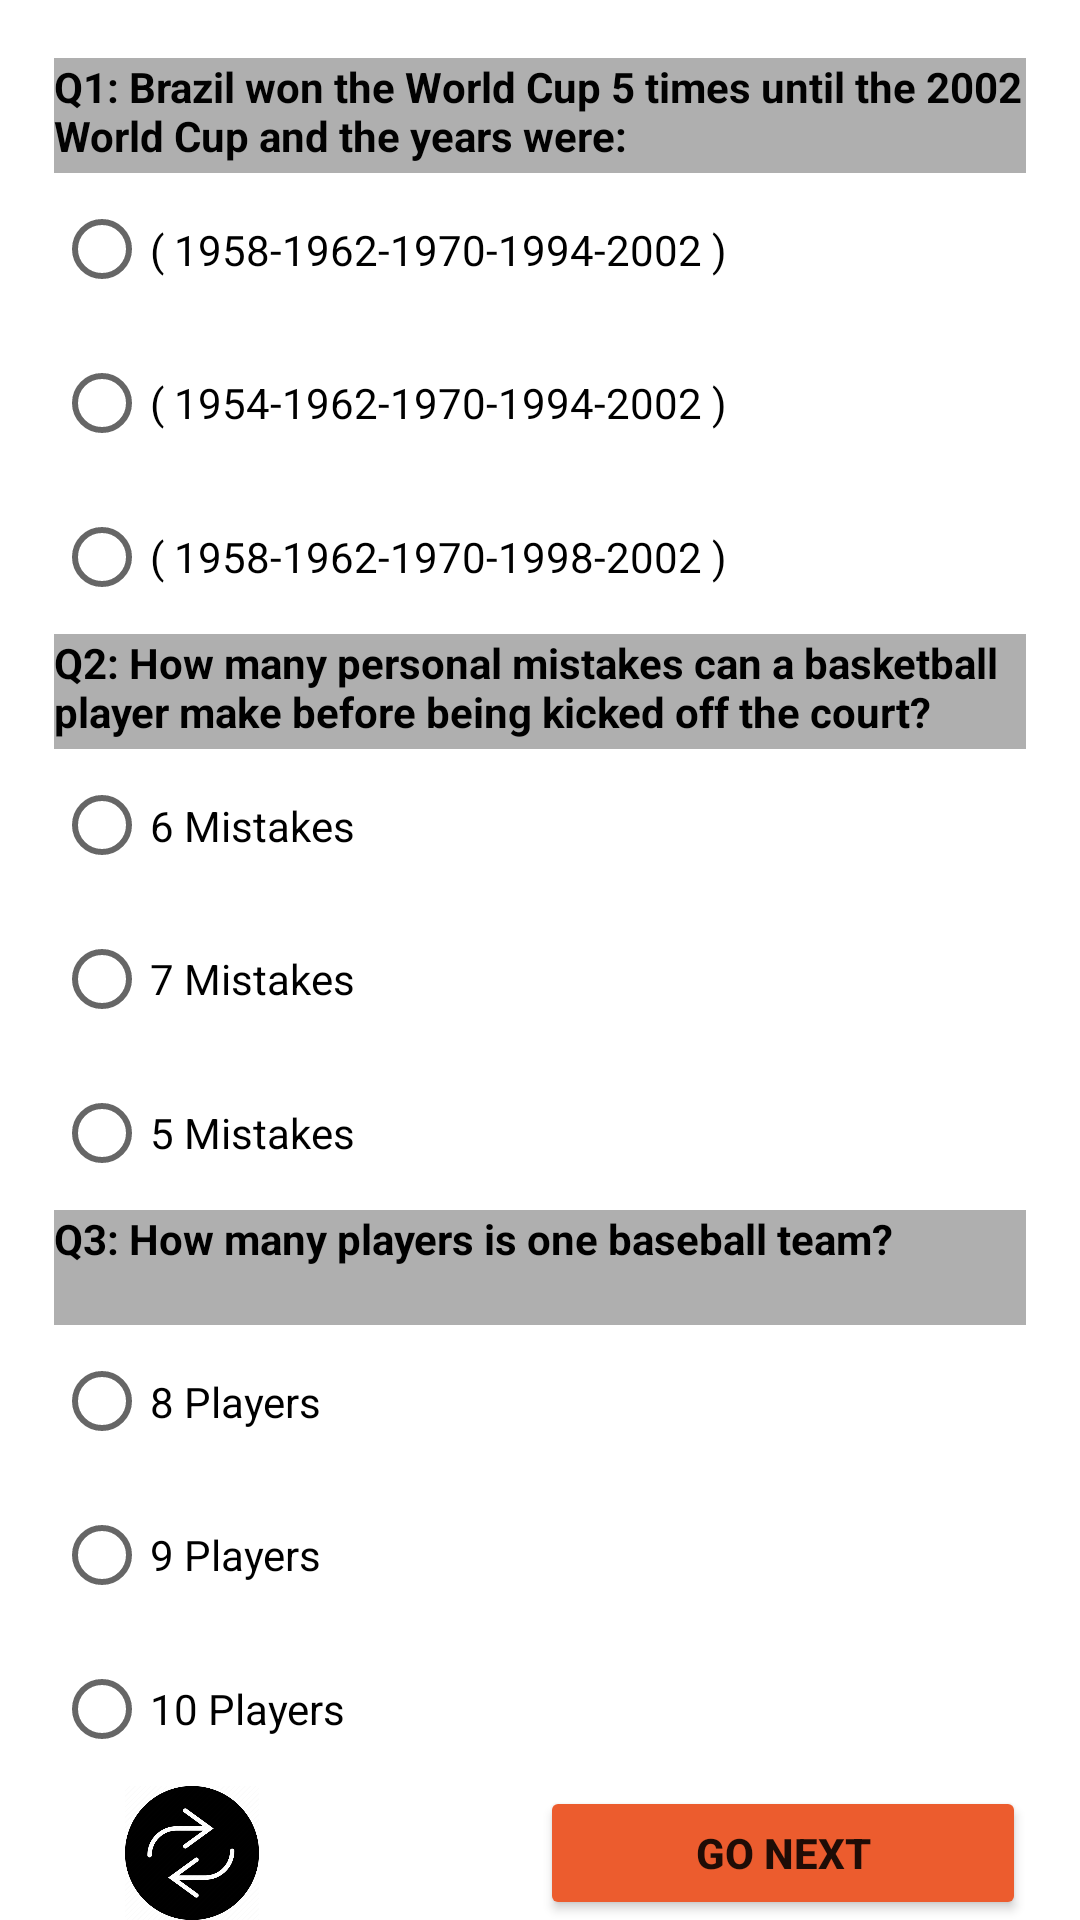

Reconstruct the res/layout file that produces this screen, plus the resources it refers to.
<!-- AndroidManifest.xml: application theme Theme.DecisionGame -->
<!-- res/layout/fragment_sports_level1.xml -->
<layout xmlns:android="http://schemas.android.com/apk/res/android"
    xmlns:tools="http://schemas.android.com/tools"
    tools:context=".SportsLevel1Fragment"
    xmlns:app="http://schemas.android.com/apk/res-auto">

    <data>

    </data>


    <androidx.constraintlayout.widget.ConstraintLayout
        android:layout_width="match_parent"
        android:layout_height="match_parent">

        <androidx.constraintlayout.widget.Guideline
            android:id="@+id/guideline2"
            android:layout_width="wrap_content"
            android:layout_height="wrap_content"
            android:orientation="horizontal"
            app:layout_constraintGuide_percent="0.03" />

        <androidx.constraintlayout.widget.Guideline
            android:id="@+id/guideline3"
            android:layout_width="wrap_content"
            android:layout_height="wrap_content"
            android:orientation="horizontal"
            app:layout_constraintGuide_percent="0.69" />

        <androidx.constraintlayout.widget.Guideline
            android:id="@+id/guideline4"
            android:layout_width="wrap_content"
            android:layout_height="wrap_content"
            android:orientation="vertical"
            app:layout_constraintGuide_percent="0.05" />

        <androidx.constraintlayout.widget.Guideline
            android:id="@+id/guideline5"
            android:layout_width="wrap_content"
            android:layout_height="wrap_content"
            android:orientation="vertical"
            app:layout_constraintGuide_percent="0.95" />

        <androidx.constraintlayout.widget.Guideline
            android:id="@+id/guideline6"
            android:layout_width="wrap_content"
            android:layout_height="wrap_content"
            android:orientation="horizontal"
            app:layout_constraintGuide_percent="0.33" />

        <androidx.constraintlayout.widget.Guideline
            android:id="@+id/guideline7"
            android:layout_width="wrap_content"
            android:layout_height="wrap_content"
            android:orientation="horizontal"
            app:layout_constraintGuide_percent="0.63" />

        <androidx.constraintlayout.widget.Guideline
            android:id="@+id/guideline8"
            android:layout_width="wrap_content"
            android:layout_height="wrap_content"
            android:orientation="vertical"
            app:layout_constraintGuide_percent="0.5" />

        <androidx.constraintlayout.widget.Guideline
            android:id="@+id/guideline20"
            android:layout_width="wrap_content"
            android:layout_height="wrap_content"
            android:orientation="horizontal"
            app:layout_constraintGuide_percent="0.09" />

        <androidx.constraintlayout.widget.Guideline
            android:id="@+id/guideline21"
            android:layout_width="wrap_content"
            android:layout_height="wrap_content"
            android:orientation="horizontal"
            app:layout_constraintGuide_percent="0.39" />

        <androidx.constraintlayout.widget.Guideline
            android:id="@+id/guideline22"
            android:layout_width="wrap_content"
            android:layout_height="wrap_content"
            android:orientation="horizontal"
            app:layout_constraintGuide_percent="0.93" />

        <TextView
            android:id="@+id/tv1Lv1Sports"
            android:layout_width="0dp"
            android:layout_height="0dp"
            android:background="#AFAFAF"
            android:text="@string/Q1LV1Sports"
            android:textAlignment="textStart"
            android:textAllCaps="false"
            android:textColor="#020202"
            android:textStyle="bold"
            app:layout_constraintBottom_toTopOf="@+id/guideline20"
            app:layout_constraintEnd_toStartOf="@+id/guideline5"
            app:layout_constraintStart_toStartOf="@+id/guideline4"
            app:layout_constraintTop_toTopOf="@+id/guideline2" />

        <TextView
            android:id="@+id/tv2Lv1Sports"
            android:layout_width="0dp"
            android:layout_height="0dp"
            android:background="#AFAFAF"
            android:text="@string/Q2LV1Sports"
            android:textAlignment="textStart"
            android:textAllCaps="false"
            android:textColor="#000000"
            android:textStyle="bold"
            app:layout_constraintBottom_toTopOf="@+id/guideline21"
            app:layout_constraintEnd_toStartOf="@+id/guideline5"
            app:layout_constraintStart_toStartOf="@+id/guideline4"
            app:layout_constraintTop_toTopOf="@+id/guideline6" />

        <TextView
            android:id="@+id/tv3Lv1Sports"
            android:layout_width="0dp"
            android:layout_height="0dp"
            android:background="#AFAFAF"
            android:text="@string/Q3LV1Sports"
            android:textAlignment="textStart"
            android:textAllCaps="false"
            android:textColor="#000000"
            android:textStyle="bold"
            app:layout_constraintBottom_toTopOf="@+id/guideline3"
            app:layout_constraintEnd_toStartOf="@+id/guideline5"
            app:layout_constraintStart_toStartOf="@+id/guideline4"
            app:layout_constraintTop_toTopOf="@+id/guideline7" />

        <ImageView
            android:id="@+id/returnButtonLv1Sports"
            android:layout_width="52dp"
            android:layout_height="0dp"
            android:layout_marginStart="20dp"
            android:background="#FFFCFD"
            android:backgroundTint="#FFFFFF"
            android:contentDescription="@string/todo"
            android:src="@drawable/backbuttons"
            app:layout_constraintBottom_toBottomOf="parent"
            app:layout_constraintStart_toStartOf="@+id/guideline4"
            app:layout_constraintTop_toTopOf="@+id/guideline22"
            app:layout_constraintVertical_bias="0.0" />

        <Button
            android:id="@+id/goNextLv1Sports"
            android:layout_width="0dp"
            android:layout_height="0dp"
            android:backgroundTint="#EC5C2E"
            android:text="@string/go_next"
            android:textAlignment="center"
            android:textAllCaps="true"
            android:textStyle="bold"
            app:layout_constraintBottom_toBottomOf="parent"
            app:layout_constraintEnd_toStartOf="@+id/guideline5"
            app:layout_constraintStart_toStartOf="@+id/guideline8"
            app:layout_constraintTop_toTopOf="@+id/guideline22"
            tools:ignore="TouchTargetSizeCheck" />


        <RadioGroup
            android:id="@+id/rGroup1Sports"
            android:layout_width="0dp"
            android:layout_height="0dp"
            app:layout_constraintBottom_toTopOf="@+id/guideline6"
            app:layout_constraintEnd_toStartOf="@+id/guideline5"
            app:layout_constraintStart_toStartOf="@+id/guideline4"
            app:layout_constraintTop_toTopOf="@+id/guideline20">

            <RadioButton
                android:id="@+id/radioButton1Sports"
                android:layout_width="match_parent"
                android:layout_height="wrap_content"
                android:layout_weight="1"
                android:minHeight="48dp"
                android:text="@string/S1C1LV1Sports" />

            <RadioButton
                android:id="@+id/radioButton2Sports"
                android:layout_width="match_parent"
                android:layout_height="wrap_content"
                android:layout_weight="1"
                android:minHeight="48dp"
                android:text="@string/S1C2LV1Sports" />

            <RadioButton
                android:id="@+id/radioButton3Sports"
                android:layout_width="match_parent"
                android:layout_height="wrap_content"
                android:layout_weight="1"
                android:minHeight="48dp"
                android:text="@string/S1C3LV1Sports" />

        </RadioGroup>

        <RadioGroup
            android:layout_width="0dp"
            android:layout_height="0dp"
            android:id="@+id/rGroup2Sports"
            app:layout_constraintBottom_toTopOf="@+id/guideline7"
            app:layout_constraintEnd_toStartOf="@+id/guideline5"
            app:layout_constraintStart_toStartOf="@+id/guideline4"
            app:layout_constraintTop_toTopOf="@+id/guideline21" >

            <RadioButton
                android:id="@+id/radioButton4Sports"
                android:layout_width="match_parent"
                android:layout_height="wrap_content"
                android:layout_weight="1"
                android:minHeight="48dp"
                android:text="@string/S2C1LV1Sports" />

            <RadioButton
                android:id="@+id/radioButton5Sports"
                android:layout_width="match_parent"
                android:layout_height="wrap_content"
                android:layout_weight="1"
                android:minHeight="48dp"
                android:text="@string/S2C2LV1Sports" />

            <RadioButton
                android:id="@+id/radioButton6Sports"
                android:layout_width="match_parent"
                android:layout_height="wrap_content"
                android:layout_weight="1"
                android:minHeight="48dp"
                android:text="@string/S2C3LV1Sports" />

        </RadioGroup>

        <RadioGroup
            android:layout_width="0dp"
            android:layout_height="0dp"
            android:id="@+id/rGroup3Sports"
            app:layout_constraintBottom_toTopOf="@+id/guideline22"
            app:layout_constraintEnd_toStartOf="@+id/guideline5"
            app:layout_constraintStart_toStartOf="@+id/guideline4"
            app:layout_constraintTop_toTopOf="@+id/guideline3" >

            <RadioButton
                android:id="@+id/radioButton7Sports"
                android:layout_width="match_parent"
                android:layout_height="wrap_content"
                android:layout_weight="1"
                android:minHeight="48dp"
                android:text="@string/S3C1LV1Sports" />

            <RadioButton
                android:id="@+id/radioButton8Sports"
                android:layout_width="match_parent"
                android:layout_height="wrap_content"
                android:layout_weight="1"
                android:minHeight="48dp"
                android:text="@string/S3C2LV1Sports" />

            <RadioButton
                android:id="@+id/radioButton9Sports"
                android:layout_width="match_parent"
                android:layout_height="wrap_content"
                android:layout_weight="1"
                android:minHeight="48dp"
                android:text="@string/S3C3LV1Sports" />
        </RadioGroup>


    </androidx.constraintlayout.widget.ConstraintLayout>
</layout>
<!-- resources referenced by this layout -->
<resources>
  <!-- drawable backbuttons: png bitmap (drawable-v24, 22851 bytes) -->
  <string name="Q1LV1Sports" translatable="false">Q1: Brazil won the World Cup 5 times until the 2002 World Cup and the years were: </string>
  <string name="Q2LV1Sports" translatable="false">Q2: How many personal mistakes can a basketball player make before being kicked off the court? </string>
  <string name="Q3LV1Sports" translatable="false">Q3: How many players is one baseball team?</string>
      //true
  <string name="S1C1LV1Sports" translatable="false"> ( 1958-1962-1970-1994-2002 )</string>
  <string name="S1C2LV1Sports" translatable="false"> ( 1954-1962-1970-1994-2002 )</string>
  <string name="S1C3LV1Sports" translatable="false"> ( 1958-1962-1970-1998-2002 )</string>
      //true
  <string name="S2C1LV1Sports" translatable="false">6 Mistakes </string>
  <string name="S2C2LV1Sports" translatable="false">7 Mistakes </string>
  <string name="S2C3LV1Sports" translatable="false">5 Mistakes </string>
  <string name="S3C1LV1Sports" translatable="false">8 Players </string>
      //true
  <string name="S3C2LV1Sports" translatable="false">9 Players </string>
  <string name="S3C3LV1Sports" translatable="false">10 Players </string>
  <string name="go_next" translatable="false"> GO NEXT </string>
  <string name="todo" translatable="false">TODO</string>
  <style name="Theme.DecisionGame" parent="Theme.MaterialComponents.DayNight.DarkActionBar">
          
          <item name="colorPrimary">@color/black</item>
          <item name="colorPrimaryVariant">@color/purple_700</item>
          <item name="colorOnPrimary">@color/white</item>
          
          <item name="colorSecondary">@color/teal_200</item>
          <item name="colorSecondaryVariant">@color/teal_700</item>
          <item name="colorOnSecondary">@color/black</item>
          
          <item name="android:statusBarColor">?attr/colorPrimaryVariant</item>
          
      </style>
  <!-- not gathered from this repository: default colours our renderer supplied (Android Studio template values) -->
  <color name="purple_700">#FF3700B3</color>
  <color name="teal_200">#FF03DAC5</color>
  <color name="teal_700">#FF018786</color>
  <color name="black">#FF000000</color>
  <color name="white">#FFFFFFFF</color>
</resources>
